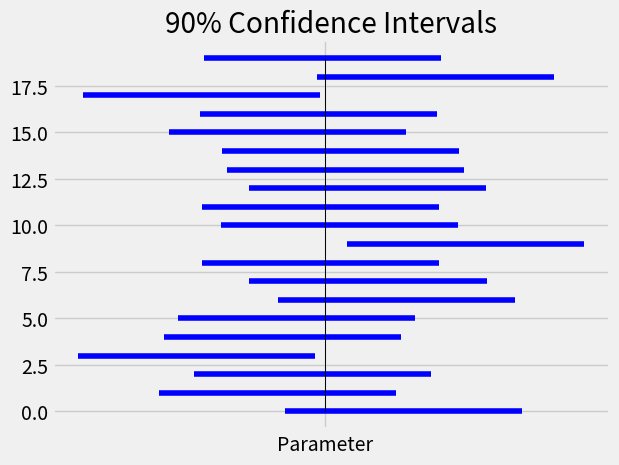

The matplotlib source for this figure:
import numpy as np
import pandas as pd

%matplotlib inline
import matplotlib.pyplot as plt
plt.style.use('fivethirtyeight')

from scipy.stats import norm

# the percentiles needed for 90% CIs
L0=norm.ppf(0.05, loc=0, scale=1/2)
U0=norm.ppf(0.95, loc=0, scale=1/2)

# draw twenty 90% CIs by generating 4 random samples from a randomly generated normal distribution `np.random.normal()`
plt.xticks([-2], ['Parameter'])
plt.title('90% Confidence Intervals')
for i in np.arange(20):
    theta0=np.mean(np.random.normal(size=4,loc=-2,scale=1))
    plt.plot([theta0-U0, theta0-L0], [i, i], color='blue')
plt.plot([-2,-2],[0,19],color="black",linewidth=0.7);